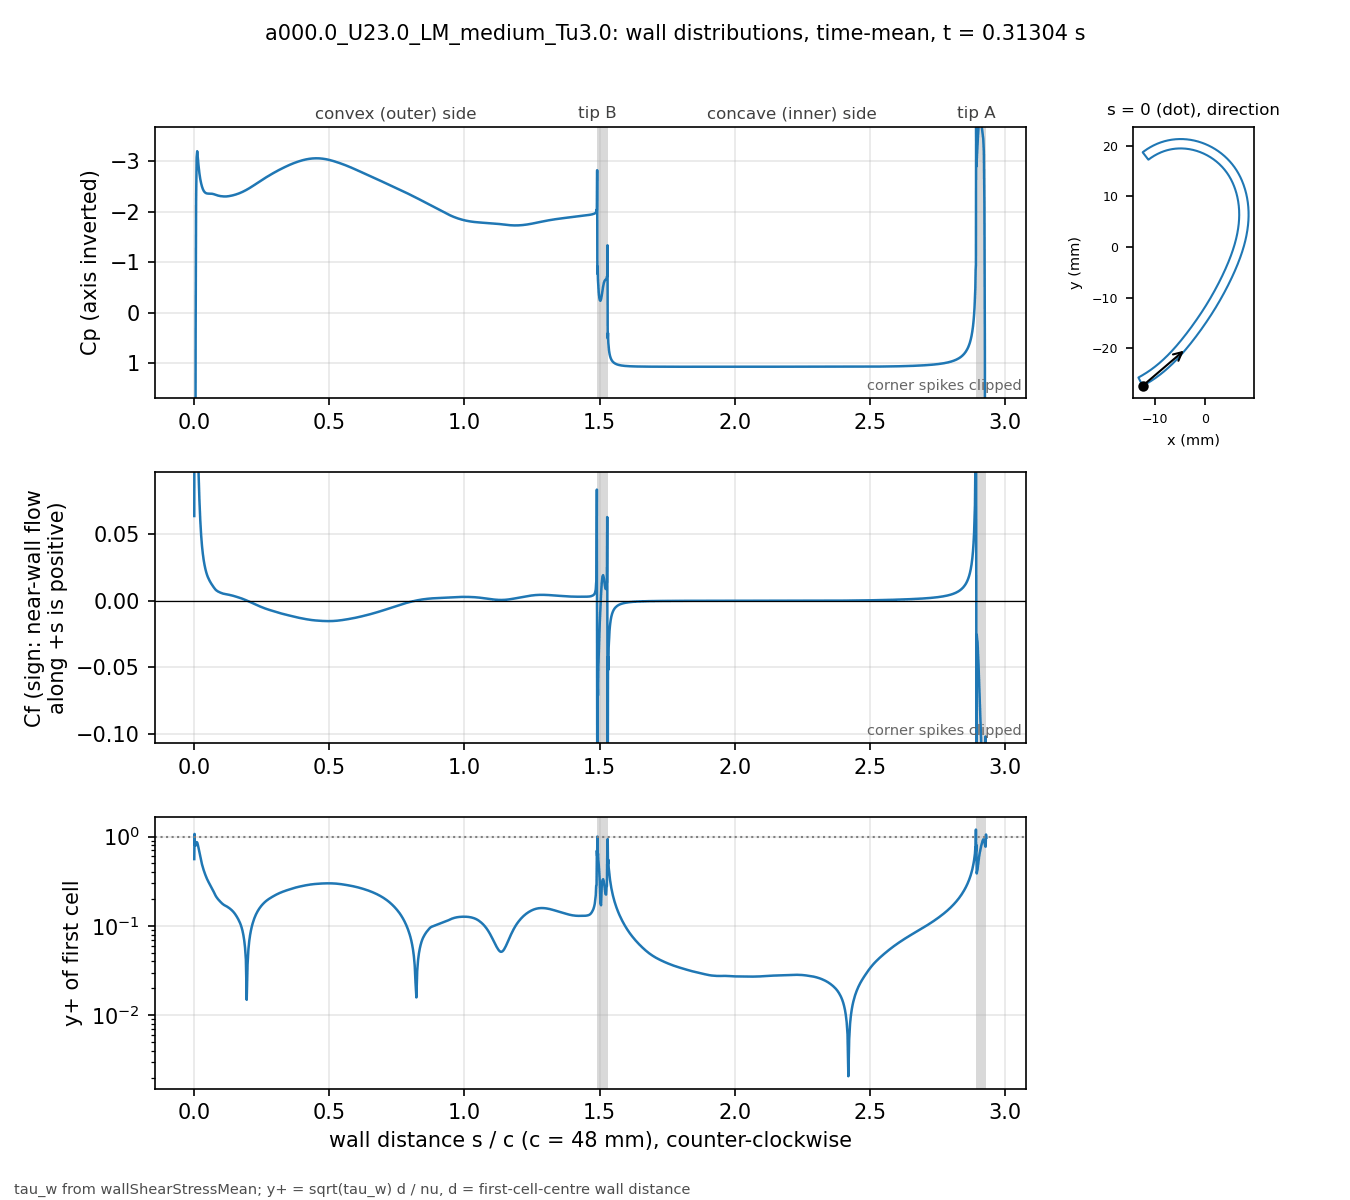

The file beside this chart, header and first rows:
# a000.0_U23.0_LM_medium_Tu3.0 t=0.31304…, p_inf=0; Cf signed by near-wall flow dir…
patch, s_over_c, x_m, y_m, Cp, Cf, yplus, d_first_m
blade, 0.000000, -0.01234, -0.02743, 47.25, 0.06345, 0.5597, 2.0713e-06
blade, 0.001059, -0.0123, -0.02741, 34.98, 0.1972, 1.072, 2.2499e-06
blade, 0.002253, -0.01225, -0.02738, 18.87, 0.1115, 0.8062, 2.2501e-06
blade, 0.003600, -0.01219, -0.02735, 6.712, 0.1104, 0.8023, 2.2503e-06
blade, 0.005118, -0.01213, -0.02732, 0.4403, 0.1079, 0.793, 2.2499e-06
blade, 0.006829, -0.01205, -0.02728, -2.193, 0.1186, 0.8312, 2.25e-06
blade, 0.008759, -0.01197, -0.02723, -3.071, 0.1292, 0.8677, 2.2501e-06
blade, 0.01094, -0.01188, -0.02718, -3.2, 0.1267, 0.8593, 2.25e-06
blade, 0.01339, -0.01178, -0.02713, -3.06, 0.1125, 0.8096, 2.2501e-06
blade, 0.01615, -0.01166, -0.02706, -2.899, 0.09339, 0.7376, 2.2498e-06
blade, 0.01918, -0.01154, -0.02699, -2.755, 0.07493, 0.6606, 2.2495e-06
blade, 0.0223, -0.01141, -0.02691, -2.646, 0.0601, 0.5917, 2.2499e-06
blade, 0.02543, -0.01128, -0.02684, -2.563, 0.04921, 0.5354, 2.2499e-06
blade, 0.02855, -0.01115, -0.02676, -2.5, 0.04121, 0.49, 2.2499e-06
blade, 0.03168, -0.01102, -0.02668, -2.451, 0.0352, 0.4529, 2.2502e-06
blade, 0.0348, -0.01089, -0.0266, -2.415, 0.03052, 0.4217, 2.2504e-06
blade, 0.03793, -0.01077, -0.02652, -2.392, 0.02684, 0.3955, 2.2505e-06
blade, 0.04105, -0.01064, -0.02644, -2.376, 0.02383, 0.3727, 2.2503e-06
blade, 0.04417, -0.01051, -0.02636, -2.367, 0.02135, 0.3527, 2.2501e-06
blade, 0.0473, -0.01039, -0.02628, -2.361, 0.01929, 0.3352, 2.2498e-06
blade, 0.05042, -0.01026, -0.0262, -2.359, 0.01759, 0.3202, 2.2499e-06
blade, 0.05355, -0.01014, -0.02611, -2.358, 0.01617, 0.3069, 2.25e-06
blade, 0.05667, -0.01001, -0.02603, -2.358, 0.0149, 0.2947, 2.2499e-06
blade, 0.05979, -0.009891, -0.02594, -2.358, 0.01376, 0.2831, 2.2498e-06
blade, 0.06292, -0.009768, -0.02586, -2.357, 0.01272, 0.2722, 2.2496e-06
blade, 0.06604, -0.009646, -0.02577, -2.356, 0.01174, 0.2615, 2.2498e-06
blade, 0.06917, -0.009524, -0.02568, -2.352, 0.0108, 0.2508, 2.2499e-06
blade, 0.07229, -0.009403, -0.02559, -2.347, 0.009877, 0.2399, 2.2496e-06
blade, 0.07541, -0.009283, -0.0255, -2.342, 0.009014, 0.2291, 2.2493e-06
blade, 0.07854, -0.009163, -0.02541, -2.335, 0.008263, 0.2194, 2.2496e-06
blade, 0.08166, -0.009043, -0.02532, -2.33, 0.007671, 0.2114, 2.2497e-06
blade, 0.08479, -0.008924, -0.02523, -2.325, 0.007202, 0.2048, 2.2498e-06
blade, 0.08791, -0.008806, -0.02514, -2.32, 0.00681, 0.1992, 2.25e-06
blade, 0.09104, -0.008688, -0.02505, -2.315, 0.006479, 0.1943, 2.2501e-06
blade, 0.09416, -0.008571, -0.02495, -2.312, 0.006177, 0.1897, 2.2502e-06
blade, 0.09728, -0.008454, -0.02486, -2.309, 0.005901, 0.1854, 2.2503e-06
blade, 0.1004, -0.008338, -0.02477, -2.307, 0.005646, 0.1814, 2.2503e-06
blade, 0.1035, -0.008222, -0.02467, -2.305, 0.005415, 0.1776, 2.2503e-06
blade, 0.1067, -0.008107, -0.02457, -2.303, 0.005219, 0.1744, 2.2501e-06
blade, 0.1098, -0.007992, -0.02448, -2.302, 0.005062, 0.1717, 2.2501e-06
blade, 0.1129, -0.007878, -0.02438, -2.302, 0.004933, 0.1696, 2.2501e-06
blade, 0.116, -0.007764, -0.02428, -2.302, 0.004824, 0.1676, 2.2501e-06
blade, 0.1192, -0.007651, -0.02418, -2.303, 0.004719, 0.1658, 2.25e-06
blade, 0.1223, -0.007538, -0.02409, -2.305, 0.004604, 0.1638, 2.2498e-06
blade, 0.1254, -0.007426, -0.02399, -2.307, 0.004476, 0.1615, 2.2496e-06
blade, 0.1285, -0.007315, -0.02389, -2.309, 0.004339, 0.159, 2.2498e-06
blade, 0.1316, -0.007203, -0.02379, -2.312, 0.004199, 0.1564, 2.2499e-06
blade, 0.1348, -0.007093, -0.02368, -2.315, 0.004054, 0.1537, 2.2497e-06
blade, 0.1379, -0.006983, -0.02358, -2.318, 0.003902, 0.1508, 2.2501e-06
blade, 0.141, -0.006873, -0.02348, -2.322, 0.003741, 0.1476, 2.2501e-06
blade, 0.1441, -0.006764, -0.02338, -2.326, 0.003573, 0.1443, 2.2501e-06
blade, 0.1473, -0.006656, -0.02327, -2.331, 0.003396, 0.1407, 2.2504e-06
blade, 0.1504, -0.006547, -0.02317, -2.336, 0.003207, 0.1367, 2.2503e-06
blade, 0.1535, -0.00644, -0.02307, -2.341, 0.003011, 0.1325, 2.2502e-06
blade, 0.1566, -0.006333, -0.02296, -2.346, 0.002811, 0.128, 2.2501e-06
blade, 0.1598, -0.006226, -0.02285, -2.352, 0.002612, 0.1234, 2.2498e-06
blade, 0.1629, -0.00612, -0.02275, -2.358, 0.002415, 0.1186, 2.25e-06
blade, 0.166, -0.006014, -0.02264, -2.364, 0.002217, 0.1137, 2.2501e-06
blade, 0.1691, -0.005909, -0.02254, -2.371, 0.002012, 0.1083, 2.2498e-06
... 914 more rows
